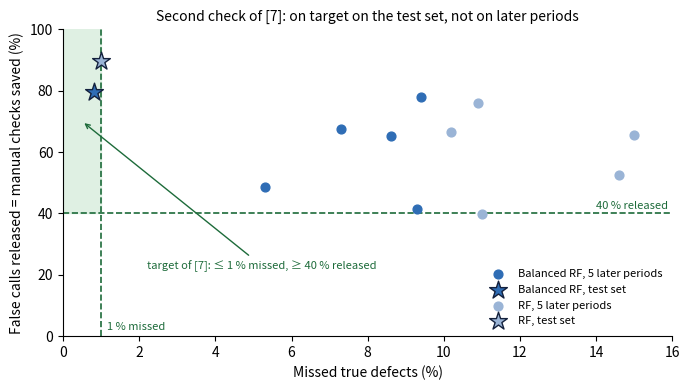

Reproduce this figure in Python. (Note: this script raises an exception after producing the figure.)
"""Figure for the bibliography report: what the second check of Pfab & Rothering (2025) reaches.
Numbers from their Table V (test set, p. 11) and Table IV (five later periods, p. 7)."""
import matplotlib.pyplot as plt

later = {"Balanced RF": ([7.3, 5.3, 8.6, 9.4, 9.3], [67.5, 48.7, 65.3, 78.0, 41.5]),
         "RF": ([10.2, 14.6, 15.0, 10.9, 11.0], [66.7, 52.4, 65.4, 76.0, 39.7])}
test = {"Balanced RF": (0.8, 79.7), "RF": (1.0, 89.7)}
col = {"Balanced RF": "#2F6DB5", "RF": "#9AB4D6"}

fig, ax = plt.subplots(figsize=(7, 4))
ax.add_patch(plt.Rectangle((0, 40), 1, 60, color="#DFF0E3", zorder=0))
ax.axvline(1, color="#1D6B3A", ls="--", lw=1.2, zorder=1)
ax.axhline(40, color="#1D6B3A", ls="--", lw=1.2, zorder=1)
ax.text(1.15, 2, "1 % missed", fontsize=8, color="#1D6B3A")
ax.text(15.9, 41.5, "40 % released", fontsize=8, color="#1D6B3A", ha="right")
ax.annotate("target of [7]: ≤ 1 % missed, ≥ 40 % released", xy=(0.5, 70), xytext=(2.2, 22),
            fontsize=8, color="#1D6B3A", arrowprops=dict(arrowstyle="->", color="#1D6B3A"))
for m in later:
    ax.scatter(*later[m], color=col[m], s=40, label=f"{m}, 5 later periods", zorder=3)
    ax.scatter(*test[m], color=col[m], marker="*", s=180, edgecolor="#14213D", label=f"{m}, test set", zorder=4)
ax.set_xlim(0, 16); ax.set_ylim(0, 100)
ax.set_xlabel("Missed true defects (%)"); ax.set_ylabel("False calls released = manual checks saved (%)")
ax.set_title("Second check of [7]: on target on the test set, not on later periods", fontsize=10)
ax.legend(frameon=False, fontsize=8, loc="lower right")
ax.spines[["top", "right"]].set_visible(False)
fig.tight_layout(); fig.savefig("../img/benefit_pfab2025.png", dpi=200)
